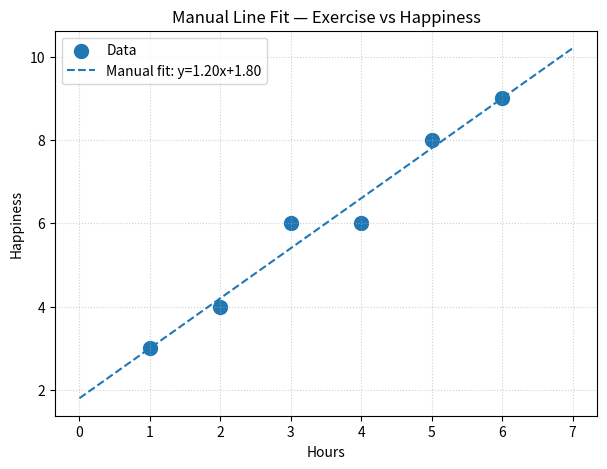

Generate this figure with matplotlib:
# Manual fit example (exercise vs happiness): estimate slope/intercept with endpoints
import matplotlib.pyplot as plt

x = [1, 2, 3, 4, 5, 6]
y = [3, 4, 6, 6, 8, 9]

# Use first and last for a rough estimate
m = (y[-1] - y[0]) / (x[-1] - x[0])   # (9-3)/(6-1) = 6/5 = 1.2
# Solve for b using y = m x + b with first point
b = y[0] - m*x[0]                     # 3 - 1.2*1 = 1.8
print(f"Manual estimate: y = {m:.2f}x + {b:.2f}")

plt.figure(figsize=(7,5))
plt.scatter(x, y, s=100, label="Data")
xs = list(range(0,8))
ys = [m*t + b for t in xs]
plt.plot(xs, ys, linestyle="--", label=f"Manual fit: y={m:.2f}x+{b:.2f}")
plt.title("Manual Line Fit — Exercise vs Happiness")
plt.xlabel("Hours"); plt.ylabel("Happiness");
plt.grid(True, linestyle=":", alpha=0.6); plt.legend()
plt.show()
